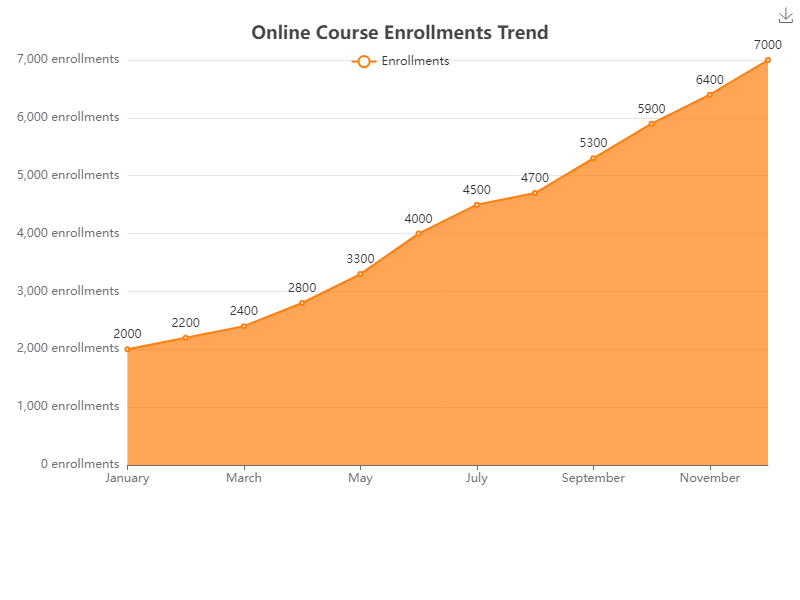

The file beside this chart, header and first rows:
Month, Enrollments
January, 2000
February, 2200
March, 2400
April, 2800
May, 3300
June, 4000
July, 4500
August, 4700
September, 5300
October, 5900
November, 6400
December, 7000
